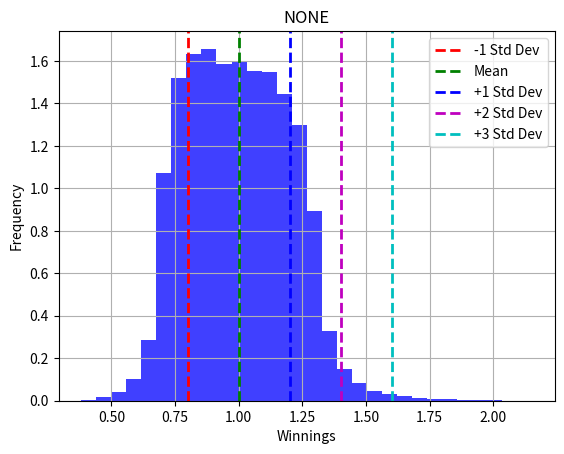

This chart was generated by the following Python code:
import random
import matplotlib.pyplot as plt
import numpy as np

none = [0, 0]
low = [-10, 10]
mid = [-30, 30]
high = [-55, 55]
degenerate = [-90, 90]


"""

This script simulates the airdrop randomness levels.

-- IMPORTANT --
This script is included for reference but to reduce bloat matplotlib and numpy libraries are NOT included in requirements.txt
If you wish to run this script, do so in a fresh virtual environment with those dependencies installed.

"""

# Initialize lists to store winnings
winnings_list = []

for _ in range(10_000):
    tokens = 10
    players = 10
    curr_players = 10

    # Initialize a list to store winnings for this round
    round_winnings = []

    for i in range(1, players + 1):
        winnings = round(tokens / curr_players, 4)
        winnings = round(winnings + winnings * (random.randint(-30, 30) / 100), 4)
        round_winnings.append(winnings)
        tokens -= winnings
        curr_players -= 1

    # Append the round winnings to the main list
    winnings_list.extend(round_winnings)

# Calculate mean and standard deviation of winnings
mean_winnings = np.mean(winnings_list)
std_deviation = np.std(winnings_list)

# Create a histogram of the winnings
plt.hist(winnings_list, bins=30, density=True, alpha=0.75, color='b')
plt.xlabel('Winnings')
plt.ylabel('Frequency')
plt.title('NONE')

# Add vertical lines for 1, 2, and 3 standard deviations from the mean
plt.axvline(mean_winnings - std_deviation, color='r', linestyle='dashed', linewidth=2, label='-1 Std Dev')
plt.axvline(mean_winnings, color='g', linestyle='dashed', linewidth=2, label='Mean')
plt.axvline(mean_winnings + std_deviation, color='b', linestyle='dashed', linewidth=2, label='+1 Std Dev')
plt.axvline(mean_winnings + 2 * std_deviation, color='m', linestyle='dashed', linewidth=2, label='+2 Std Dev')
plt.axvline(mean_winnings + 3 * std_deviation, color='c', linestyle='dashed', linewidth=2, label='+3 Std Dev')

plt.grid(True)
plt.legend()
plt.show()
